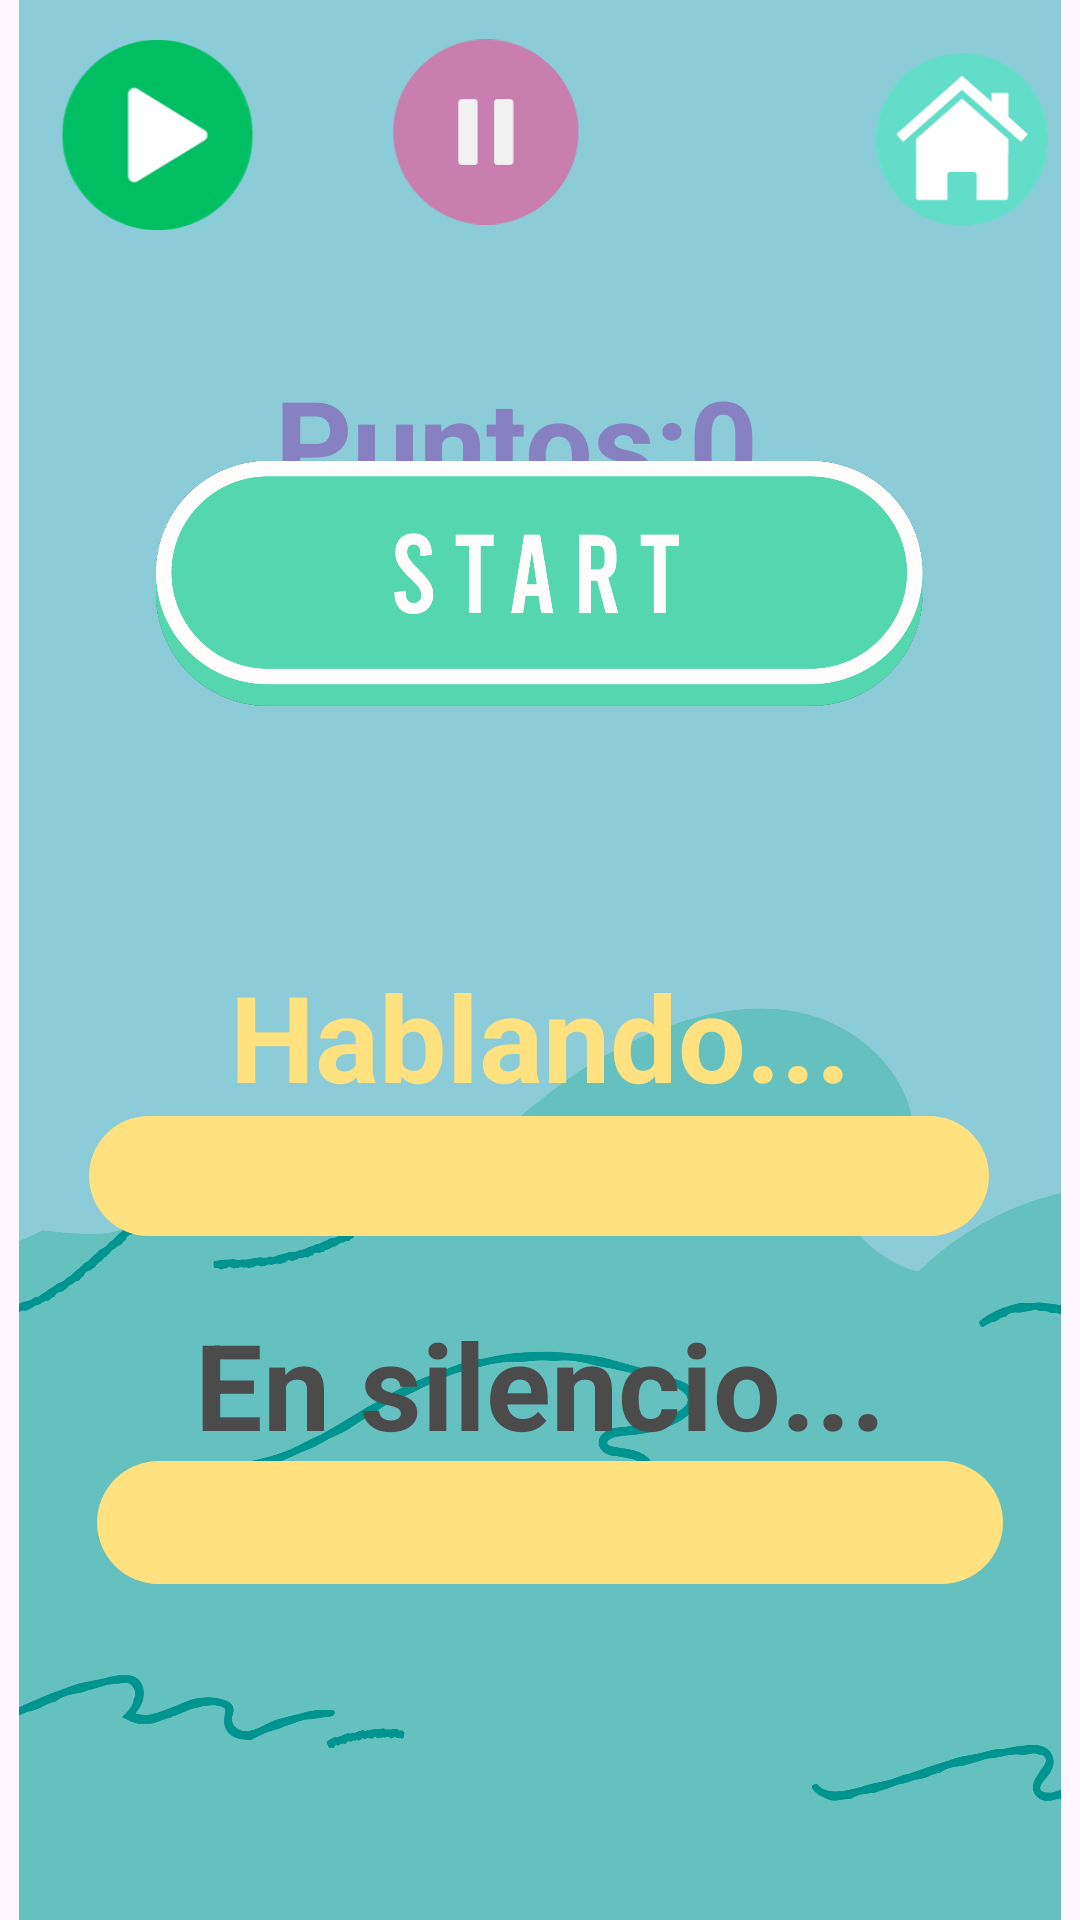

This screen was rendered from an Android layout file. Write that file and the resources it references.
<!-- AndroidManifest.xml: application theme Theme.InterfazFinal -->
<!-- res/layout/activity_duracion.xml -->
<?xml version="1.0" encoding="utf-8"?>
<androidx.constraintlayout.widget.ConstraintLayout xmlns:android="http://schemas.android.com/apk/res/android"
    xmlns:app="http://schemas.android.com/apk/res-auto"
    xmlns:tools="http://schemas.android.com/tools"
    android:layout_width="match_parent"
    android:layout_height="match_parent"
    tools:context=".duracion">

    <ImageView
        android:id="@+id/imageView2"
        android:layout_width="wrap_content"
        android:layout_height="wrap_content"
        app:srcCompat="@drawable/fon3"
        tools:layout_editor_absoluteX="0dp"
        tools:layout_editor_absoluteY="0dp" />


    <ProgressBar
        android:id="@+id/progressBarVocal"
        style="?android:attr/progressBarStyleHorizontal"
        android:layout_width="300dp"
        android:layout_height="40dp"
        android:layout_marginBottom="228dp"
        android:progressDrawable="@drawable/custom_progress_bar"
        app:layout_constraintBottom_toBottomOf="parent"
        app:layout_constraintEnd_toEndOf="parent"
        app:layout_constraintHorizontal_bias="0.495"
        app:layout_constraintStart_toStartOf="parent" />

    <TextView
        android:id="@+id/puntos"
        android:layout_width="wrap_content"
        android:layout_height="wrap_content"
        android:text="Puntos:0"
        android:textColor="#8781C1"
        android:textSize="40sp"
        android:textStyle="bold"
        app:layout_constraintBottom_toBottomOf="parent"
        app:layout_constraintEnd_toEndOf="parent"
        app:layout_constraintHorizontal_bias="0.461"
        app:layout_constraintStart_toStartOf="parent"
        app:layout_constraintTop_toTopOf="parent"
        app:layout_constraintVertical_bias="0.205" />

    <ProgressBar
        android:id="@+id/silencioBar"
        style="?android:attr/progressBarStyleHorizontal"
        android:layout_width="302dp"
        android:layout_height="41dp"
        android:layout_marginBottom="112dp"
        android:progressDrawable="@drawable/custom_progressbar_2"
        app:layout_constraintBottom_toBottomOf="parent"
        app:layout_constraintEnd_toEndOf="parent"
        app:layout_constraintHorizontal_bias="0.559"
        app:layout_constraintStart_toStartOf="parent" />

    <ImageView
        android:id="@+id/button"
        android:layout_width="258dp"
        android:layout_height="227dp"
        android:layout_marginBottom="332dp"
        android:text="start"
        app:layout_constraintBottom_toBottomOf="parent"
        app:layout_constraintEnd_toEndOf="parent"
        app:layout_constraintHorizontal_bias="0.496"
        app:layout_constraintStart_toStartOf="parent"
        app:srcCompat="@drawable/start2" />

    <ImageView
        android:id="@+id/home"
        android:layout_width="66dp"
        android:layout_height="85dp"
        android:layout_marginTop="4dp"
        app:layout_constraintEnd_toEndOf="parent"
        app:layout_constraintHorizontal_bias="0.979"
        app:layout_constraintStart_toStartOf="parent"
        app:layout_constraintTop_toTopOf="parent"
        app:srcCompat="@drawable/home000" />

    <ImageView
        android:id="@+id/stop"
        android:layout_width="71dp"
        android:layout_height="80dp"
        android:layout_marginStart="112dp"
        android:layout_marginTop="4dp"
        app:layout_constraintEnd_toEndOf="parent"
        app:layout_constraintHorizontal_bias="0.0"
        app:layout_constraintStart_toStartOf="@+id/seguir"
        app:layout_constraintTop_toTopOf="parent"
        app:srcCompat="@drawable/parar" />

    <ImageView
        android:id="@+id/seguir"
        android:layout_width="73dp"
        android:layout_height="82dp"
        android:layout_marginStart="16dp"
        android:layout_marginTop="4dp"
        app:layout_constraintStart_toStartOf="parent"
        app:layout_constraintTop_toTopOf="parent"
        app:srcCompat="@drawable/repro" />


    <ImageView
        android:id="@+id/imagenPuntos"
        android:layout_width="120dp"
        android:layout_height="136dp"
        android:layout_marginBottom="348dp"
        android:visibility="gone"
        app:layout_constraintBottom_toBottomOf="@+id/imageView2"
        app:layout_constraintEnd_toEndOf="parent"
        app:layout_constraintHorizontal_bias="0.498"
        app:layout_constraintStart_toStartOf="parent"
        app:srcCompat="@drawable/star2" />

    <ImageView
        android:id="@+id/silenceImg"
        android:layout_width="207dp"
        android:layout_height="137dp"
        android:layout_marginBottom="348dp"
        android:visibility="gone"
        app:layout_constraintBottom_toBottomOf="parent"
        app:layout_constraintEnd_toEndOf="parent"
        app:layout_constraintStart_toStartOf="parent"
        app:srcCompat="@drawable/silenciop" />

    <TextView
        android:id="@+id/textView3"
        android:layout_width="wrap_content"
        android:layout_height="wrap_content"
        android:layout_marginBottom="268dp"
        android:text="Hablando..."
        android:textColor="#ffe180"
        android:textSize="40sp"
        android:textStyle="bold"
        app:layout_constraintBottom_toBottomOf="@+id/imageView2"
        app:layout_constraintEnd_toEndOf="parent"
        app:layout_constraintHorizontal_bias="0.502"
        app:layout_constraintStart_toStartOf="parent" />

    <TextView
        android:id="@+id/textView4"
        android:layout_width="wrap_content"
        android:layout_height="wrap_content"
        android:layout_marginBottom="152dp"
        android:text="En silencio..."
        android:textColor="#4b4b4b"
        android:textSize="40sp"
        android:textStyle="bold"
        app:layout_constraintBottom_toBottomOf="parent"
        app:layout_constraintEnd_toEndOf="parent"
        app:layout_constraintStart_toStartOf="parent" />


</androidx.constraintlayout.widget.ConstraintLayout>
<!-- resources referenced by this layout -->
<resources>
  <!-- drawable custom_progress_bar (drawable) -->
  <?xml version="1.0" encoding="utf-8"?>
      <layer-list xmlns:android="http://schemas.android.com/apk/res/android">
  
          <item android:id="@android:id/background">
              <shape>
                  <corners android:radius="200dip" />
                  <solid android:color="#ffe180" />
              </shape>
          </item>
  
          <item android:id="@android:id/progress">
              <clip>
                  <shape>
                      <corners android:radius="200dip" />
                      <solid android:color="#41C1BA" />
                  </shape>
              </clip>
          </item>
  
      </layer-list>
  <!-- drawable custom_progressbar_2 (drawable) -->
  <?xml version="1.0" encoding="utf-8"?>
  <layer-list xmlns:android="http://schemas.android.com/apk/res/android">
  
      <item android:id="@android:id/background">
          <shape>
              <corners android:radius="200dip" />
              <solid android:color="#ffe180" />
          </shape>
      </item>
  
      <item android:id="@android:id/progress">
          <clip>
              <shape>
                  <corners android:radius="200dip" />
                  <solid android:color="#9b9b9b" />
              </shape>
          </clip>
      </item>
  
  </layer-list>
  <!-- drawable fon3: png bitmap (drawable, 218124 bytes) -->
  <!-- drawable home000: png bitmap (drawable, 9081 bytes) -->
  <!-- drawable parar: png bitmap (drawable, 4466 bytes) -->
  <!-- drawable repro: png bitmap (drawable, 6876 bytes) -->
  <!-- drawable silenciop: png bitmap (drawable, 63055 bytes) -->
  <!-- drawable star2: png bitmap (drawable, 93895 bytes) -->
  <!-- drawable start2: png bitmap (drawable, 56613 bytes) -->
  <style name="Theme.InterfazFinal" parent="Base.Theme.InterfazFinal" />
  <style name="Base.Theme.InterfazFinal" parent="Theme.Material3.DayNight.NoActionBar">
          
          
      </style>
</resources>
